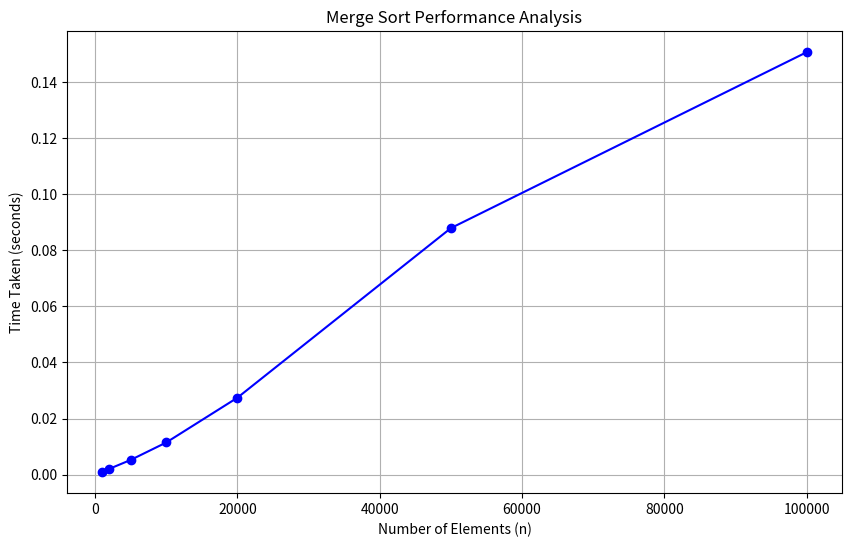

The script that saved this image:
import random
import time
import matplotlib.pyplot as plt
from typing import List

def merge_sort(arr: List[int]) -> List[int]:
    if len(arr) <= 1:
        return arr
    
    mid = len(arr) // 2
    left = merge_sort(arr[:mid])
    right = merge_sort(arr[mid:])
    
    return merge(left, right)

def merge(left: List[int], right: List[int]) -> List[int]:
    result = []
    i = j = 0
    
    while i < len(left) and j < len(right):
        if left[i] <= right[j]:
            result.append(left[i])
            i += 1
        else:
            result.append(right[j])
            j += 1
    
    result.extend(left[i:])
    result.extend(right[j:])
    return result

def measure_sorting_time(n: int) -> float:
    # Generate random numbers
    arr = [random.randint(1, 10000) for _ in range(n)]
    
    # Measure time
    start_time = time.time()
    merge_sort(arr.copy())  
    end_time = time.time()
    
    return end_time - start_time

def run_experiment():
    # Test with different array sizes
    sizes = [1000, 2000, 5000, 10000, 20000, 50000, 100000]
    times = []
    
    # Run sorting for each size
    for size in sizes:
        time_taken = measure_sorting_time(size)
        times.append(time_taken)
        print(f"Time taken to sort {size} elements: {time_taken:.4f} seconds")
    
    # Plot the results
    plt.figure(figsize=(10, 6))
    plt.plot(sizes, times, 'b-o')
    plt.title('Merge Sort Performance Analysis')
    plt.xlabel('Number of Elements (n)')
    plt.ylabel('Time Taken (seconds)')
    plt.grid(True)
    plt.show()

    # Save results to file
    with open('sorting_results.txt', 'w') as f:
        f.write("Merge Sort Performance Results\n")
        f.write("-----------------------------\n")
        for size, time_taken in zip(sizes, times):
            f.write(f"n = {size}: {time_taken:.4f} seconds\n")

if __name__ == "__main__":
    run_experiment()
